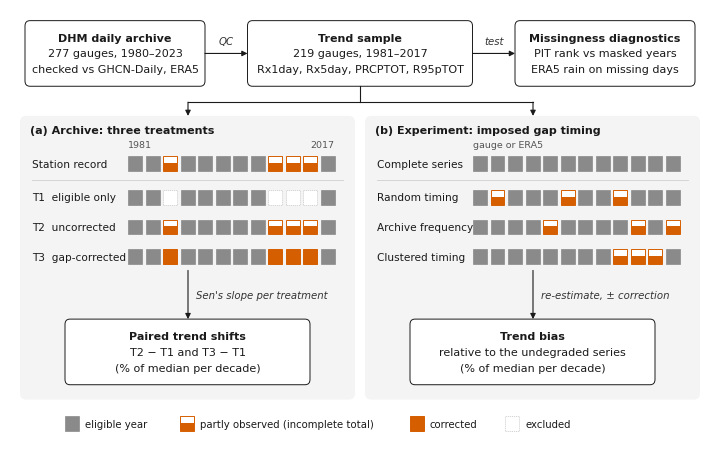

Reproduce this figure in Python. (Note: this script raises an exception after producing the figure.)
# Code Developer: Somnath Luitel (somnath.luitel416@topper.wku.edu)
"""Step 52: manuscript Figure 1 (workflow schematic), journal style: shows the mechanism (what happens to partly observed years) with year-strip glyphs,
one accent color, labeled arrows, short labels. Sentences go in the caption."""
import matplotlib
matplotlib.use("Agg")
import matplotlib.pyplot as plt
from matplotlib.patches import Rectangle, FancyBboxPatch, FancyArrowPatch

plt.rcParams.update({"font.family": "Arial", "font.size": 8, "pdf.fonttype": 42, "svg.fonttype": "none"})
INK, MID, LIGHT = "#1a1a1a", "#8a8a8a", "#cfcfcf"
ACC = "#D55E00"          # single accent: partly observed / masked years (Okabe-Ito vermillion)
PANEL = "#f4f4f4"
W, H = 7.0, 4.35
fig = plt.figure(figsize=(W, H))
ax = fig.add_axes([0, 0, 1, 1]); ax.set_xlim(0, W); ax.set_ylim(0.24, H); ax.axis("off")


def box(x, y, w, h, lines, bold_first=True, fc="white"):
    ax.add_patch(FancyBboxPatch((x, y), w, h, boxstyle="round,pad=0,rounding_size=0.05", fc=fc, ec=INK, lw=0.7))
    n = len(lines); lh = 0.15
    y0 = y + h / 2 + (n - 1) * lh / 2
    for i, t in enumerate(lines):
        ax.text(x + w / 2, y0 - i * lh, t, ha="center", va="center", color=INK,
                fontweight="bold" if (i == 0 and bold_first) else "normal")


def arrow(x1, y1, x2, y2, label=None, lx=None, ly=None, ha="left"):
    ax.add_patch(FancyArrowPatch((x1, y1), (x2, y2), arrowstyle="-|>", mutation_scale=8, lw=0.8, color=INK,
                                 shrinkA=0, shrinkB=0))
    if label:
        ax.text(lx if lx is not None else (x1 + x2) / 2, ly if ly is not None else (y1 + y2) / 2 + 0.07, label,
                ha=ha, va="bottom" if ly is None else "center", fontsize=7.3, style="italic", color="#333333")


S, G = 0.14, 0.035   # square size, gap
NY = 12


def strip(x, y, kinds):
    """kinds: 'o' observed eligible, 'p' partly observed (incomplete total), 'c' corrected, 'x' excluded."""
    for i, k in enumerate(kinds):
        xx = x + i * (S + G)
        if k == "o":
            ax.add_patch(Rectangle((xx, y), S, S, fc=MID, ec=MID, lw=0.5))
        elif k == "x":
            ax.add_patch(Rectangle((xx, y), S, S, fc="white", ec=LIGHT, lw=0.6, ls=(0, (1.5, 1))))
        elif k == "p":
            ax.add_patch(Rectangle((xx, y), S, S, fc="white", ec=ACC, lw=0.7))
            ax.add_patch(Rectangle((xx, y), S, S * 0.55, fc=ACC, ec="none"))
        elif k == "c":
            ax.add_patch(Rectangle((xx, y), S, S, fc=ACC, ec=ACC, lw=0.7))


def row(x_label, x_strip, y, label, kinds):
    ax.text(x_label, y + S / 2, label, ha="left", va="center", color=INK, fontsize=7.6)
    strip(x_strip, y, kinds)

# ---- top row ----
yt, ht = 3.62, 0.62
box(0.15, yt, 1.80, ht, ["DHM daily archive", "277 gauges, 1980\u20132023", "checked vs GHCN-Daily, ERA5"])
box(2.375, yt, 2.25, ht, ["Trend sample", "219 gauges, 1981\u20132017", "Rx1day, Rx5day, PRCPTOT, R95pTOT"])
box(5.05, yt, 1.80, ht, ["Missingness diagnostics", "PIT rank vs masked years", "ERA5 rain on missing days"])
arrow(1.95, yt + ht / 2, 2.375, yt + ht / 2, "QC", lx=2.1625, ly=yt + ht / 2 + 0.12, ha="center")
arrow(4.625, yt + ht / 2, 5.05, yt + ht / 2, "test", lx=4.8375, ly=yt + ht / 2 + 0.12, ha="center")

# ---- panels ----
py, ph = 0.66, 2.68
pw = 3.35
for px, lab in ((0.10, "(a) Archive: three treatments"), (3.55, "(b) Experiment: imposed gap timing")):
    ax.add_patch(FancyBboxPatch((px, py), pw, ph, boxstyle="round,pad=0,rounding_size=0.06", fc=PANEL, ec="none"))
    ax.text(px + 0.1, py + ph - 0.13, lab, ha="left", va="center", fontweight="bold", color=INK)
# split arrows from trend sample
xc = 2.375 + 2.25 / 2
ax.plot([xc, xc], [yt, 3.47], color=INK, lw=0.8)
ax.plot([1.78, 5.23], [3.47, 3.47], color=INK, lw=0.8)
arrow(1.78, 3.47, 1.78, py + ph)
arrow(5.23, 3.47, 5.23, py + ph)

# panel (a) strips: partly observed years at 3, 7, 9, 10, 11 (more frequent late, as in the archive)
rec = list("oopooooopppo")
T1 = ["x" if k == "p" else k for k in rec]
T3 = ["c" if k == "p" else k for k in rec]
ax_l, ax_s = 0.22, 1.18
ys = [2.82, 2.50, 2.22, 1.94]
row(ax_l, ax_s, ys[0], "Station record", rec)
ax.plot([0.22, 3.33], [ys[0] - 0.09, ys[0] - 0.09], color=LIGHT, lw=0.6)
row(ax_l, ax_s, ys[1], "T1  eligible only", T1)
row(ax_l, ax_s, ys[2], "T2  uncorrected", rec)
row(ax_l, ax_s, ys[3], "T3  gap-corrected", T3)
ax.text(ax_s, ys[0] + S + 0.07, "1981", ha="left", va="bottom", fontsize=6.8, color="#555555")
ax.text(ax_s + NY * (S + G) - G, ys[0] + S + 0.07, "2017", ha="right", va="bottom", fontsize=6.8, color="#555555")
arrow(1.78, 1.88, 1.78, 1.42, "Sen's slope per treatment", lx=1.86, ly=1.65)
box(0.55, 0.8, 2.45, 0.62, ["Paired trend shifts", "T2 \u2212 T1 and T3 \u2212 T1", "(% of median per decade)"])

# panel (b) strips
bx_l, bx_s = 3.67, 4.63
comp = ["o"] * NY
rand = ["p" if i in (1, 5, 8) else "o" for i in range(NY)]
clus = ["p" if i in (8, 9, 10) else "o" for i in range(NY)]
row(bx_l, bx_s, ys[0], "Complete series", comp)
ax.plot([3.67, 6.78], [ys[0] - 0.09, ys[0] - 0.09], color=LIGHT, lw=0.6)
row(bx_l, bx_s, ys[1], "Random timing", rand)
row(bx_l, bx_s, ys[2], "Archive frequency", ["p" if i in (4, 9, 11) else "o" for i in range(NY)])
row(bx_l, bx_s, ys[3], "Clustered timing", clus)
ax.text(bx_s, ys[0] + S + 0.07, "gauge or ERA5", ha="left", va="bottom", fontsize=6.8, color="#555555")
arrow(5.23, 1.88, 5.23, 1.42, "re-estimate, \u00b1 correction", lx=5.31, ly=1.65)
box(4.0, 0.8, 2.45, 0.62, ["Trend bias", "relative to the undegraded series", "(% of median per decade)"])

# ---- legend ----
ly = 0.36
items = [("o", "eligible year"), ("p", "partly observed (incomplete total)"), ("c", "corrected"), ("x", "excluded")]
x = 0.55
for k, t in items:
    strip(x, ly, [k])
    ax.text(x + S + 0.06, ly + S / 2, t, ha="left", va="center", fontsize=7.3, color=INK)
    x += {"eligible year": 1.15, "partly observed (incomplete total)": 2.3, "corrected": 0.95}.get(t, 0)

from pathlib import Path
(Path(__file__).resolve().parents[1] / "figures").mkdir(exist_ok=True)
out = str(Path(__file__).resolve().parents[1] / "figures" / "Figure_1")
kw = dict(bbox_inches="tight", pad_inches=0.04)
fig.savefig(out + ".pdf", **kw); fig.savefig(out + ".png", dpi=600, **kw); fig.savefig(out + ".svg", **kw)
print("ok")
